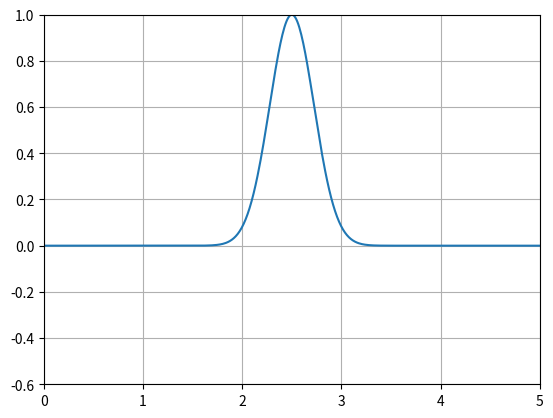

This figure's Python source:
import numpy as np
import matplotlib.pyplot as plt
import matplotlib.animation as animation


"""
programme pour simuler la propagation d'une onde en 1D sur une longueur L avec condition au limite tels que soit :
- reflexion totale
- reflexion totale inversé
- sans bord

le cas d'une atténuation au bord sera traité dans un autre programme car pas la même équation d'onde.

pour pouvoir avoir une solution la plus cohérente avec la physique, la condition CFL est utilisé pour choisir nos paramètres.
Cette condition dis que udt/dx = CFL
"""

#définition des paramètres du problème
c = 10 # Vitesse de l'onde
L = 5  # Longueur de la corde
T = 2  # Temps total

dx = 0.01
dt = 0.001
Nx = int(L/dx) # Nombre de points spatiaux
Nt = int(T/dt)  # Nombre de pas de temps


x = np.linspace(0,L,Nx)
x_init = L/2 #pour x_init 0 ou L il faut vérifié les conditions de neumann en ce bord





#définition des conditions initial comme une gaussienne
def init_cond(x):
    return np.exp(-(x-x_init)**2/0.1)


#condition au bord : 0 = dirichelet, 1 = Neumann, 2 = sans bord
Bord_0x = 0
Bord_Lx = 1

#mise en place des matrices utiles, avec U placée au condition initiale x_init
U = init_cond(x)
Uold = U.copy()
Unew = np.zeros_like(x)



#initialisation de la figure et de la courbe du plot
fig, ax = plt.subplots()
ax.set_xlim(0, L)
ax.set_ylim(-0.6, 1)

ax.grid()
line, = ax.plot(x, U)


def update(frame):
    global U, Uold, Unew
    print(frame)

    Unew[1:-1] = (c*dt/dx)**2*(U[2:] - 2*U[1:-1] + U[:-2]) + 2*U[1:-1] - Uold[1:-1]
    #en prenant cette intervalle ]0,L[ on ne prend pas en compte les limites au bord qui sont pris en compte dans les if

    Uold = U.copy()
    U = Unew.copy()

#condition au limite gauche x = 0
    if Bord_0x == 0:
        U[0] = 0

    elif Bord_0x == 1:
        U[0] = U[1] #dans cette condition, l'amplitude en 0 dois valoir l'amplitude qui arrive sur la paroi

    elif Bord_0x == 2:
        Unew[0] = U[1] #condition de continuité, propagation sans bord


#condition au limite droite x = L
    if Bord_Lx == 0:
        U[-1] = 0

    elif Bord_Lx == 1:
        U[-1] = U[-2]

    elif Bord_Lx == 2:
        Unew[-1] = U[-2]
    

    line.set_ydata(U)

    return line,


anim = animation.FuncAnimation(fig,update,frames = Nt, interval = 10,blit = False)
plt.show()
